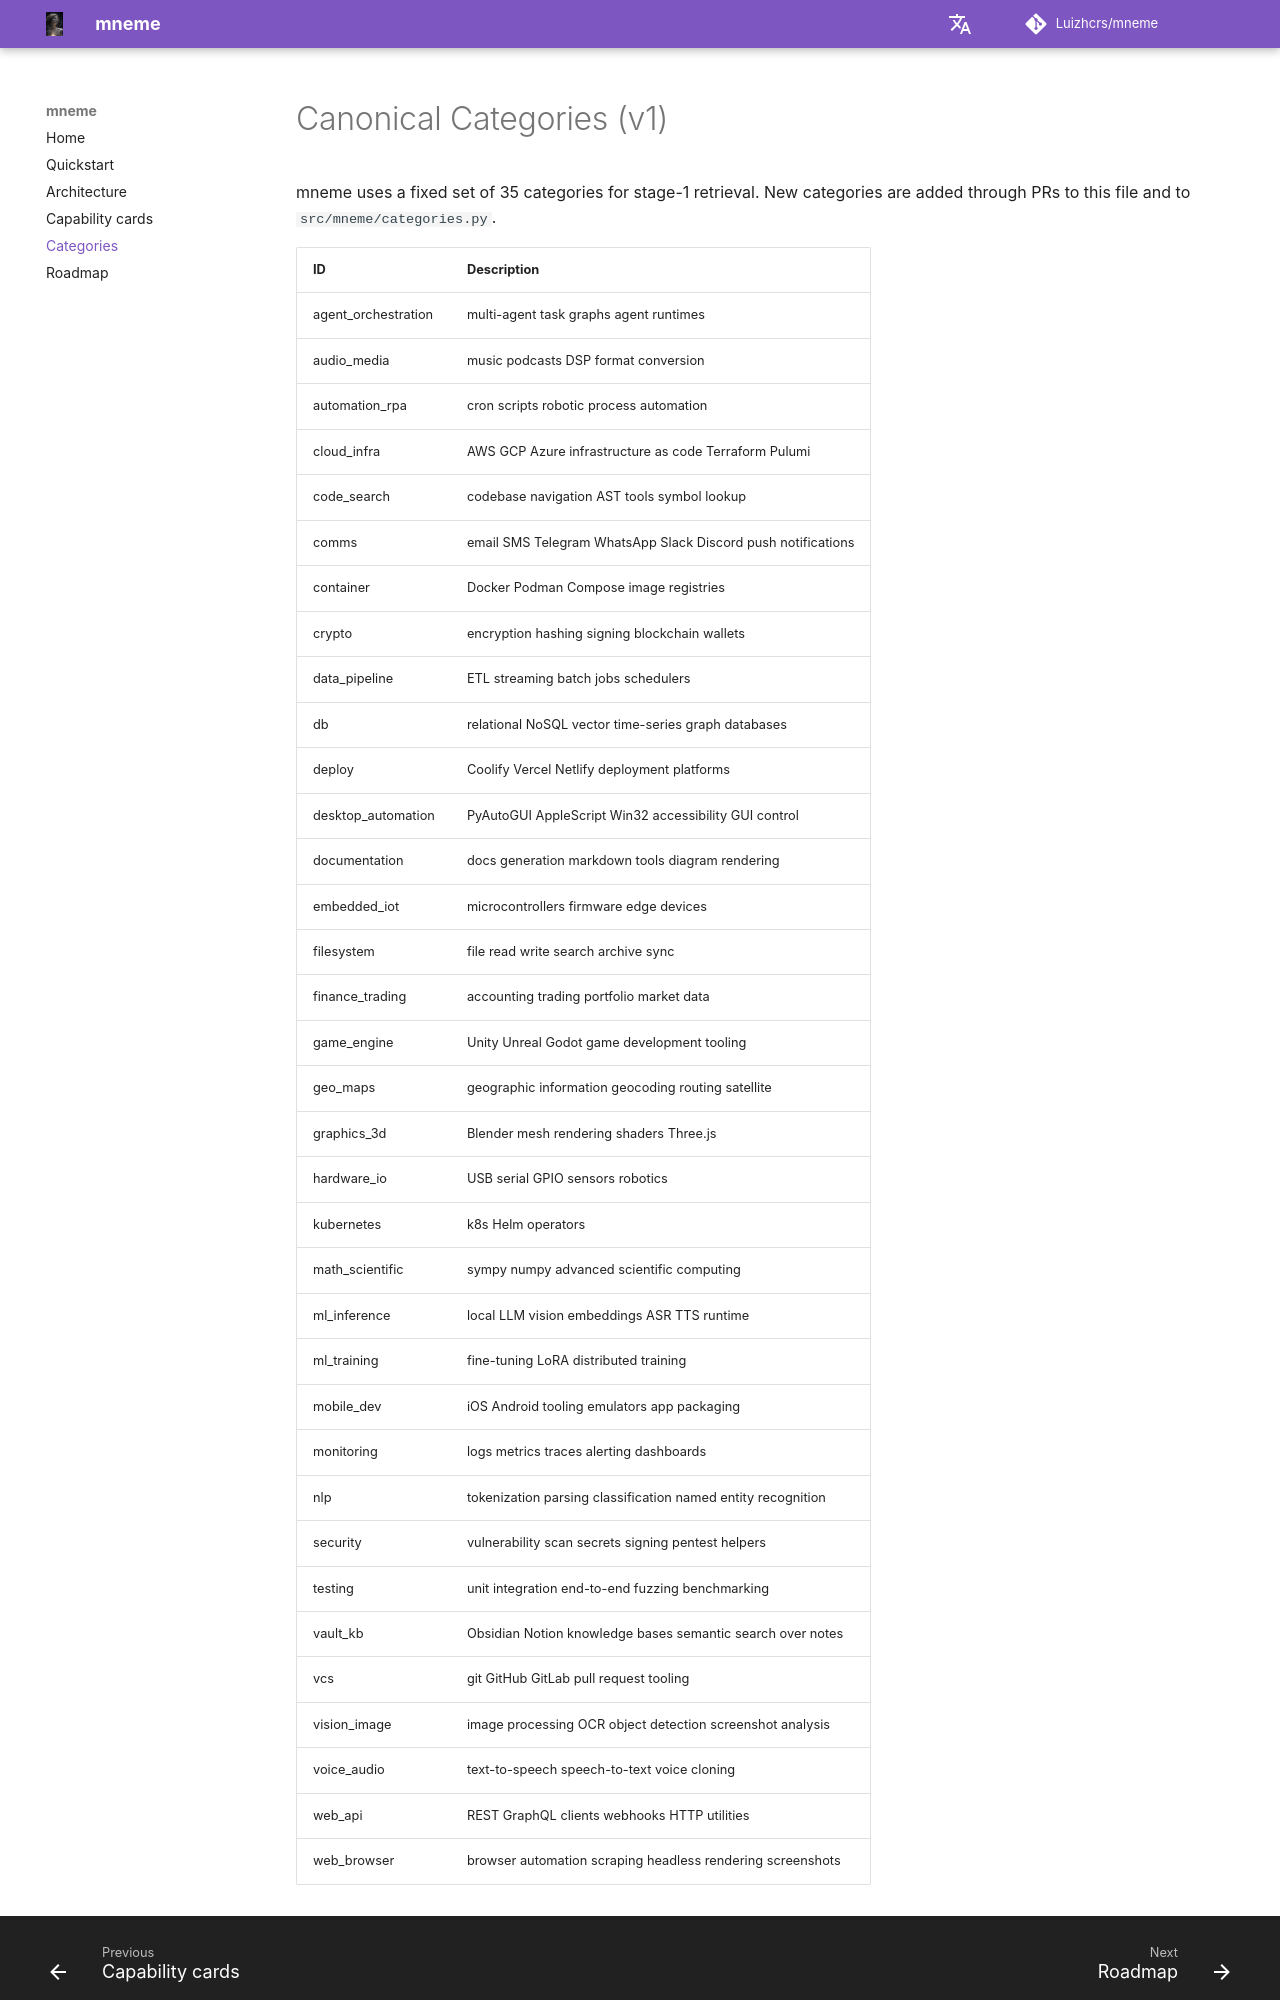

repository: Luizhcrs/mneme · page: categories/index.html · generator: mkdocs

# Canonical Categories (v1)

mneme uses a fixed set of 35 categories for stage-1 retrieval. New categories are added through PRs to this file and to `src/mneme/categories.py`.

| ID | Description |
|----|-------------|
| agent_orchestration | multi-agent task graphs agent runtimes |
| audio_media | music podcasts DSP format conversion |
| automation_rpa | cron scripts robotic process automation |
| cloud_infra | AWS GCP Azure infrastructure as code Terraform Pulumi |
| code_search | codebase navigation AST tools symbol lookup |
| comms | email SMS Telegram WhatsApp Slack Discord push notifications |
| container | Docker Podman Compose image registries |
| crypto | encryption hashing signing blockchain wallets |
| data_pipeline | ETL streaming batch jobs schedulers |
| db | relational NoSQL vector time-series graph databases |
| deploy | Coolify Vercel Netlify deployment platforms |
| desktop_automation | PyAutoGUI AppleScript Win32 accessibility GUI control |
| documentation | docs generation markdown tools diagram rendering |
| embedded_iot | microcontrollers firmware edge devices |
| filesystem | file read write search archive sync |
| finance_trading | accounting trading portfolio market data |
| game_engine | Unity Unreal Godot game development tooling |
| geo_maps | geographic information geocoding routing satellite |
| graphics_3d | Blender mesh rendering shaders Three.js |
| hardware_io | USB serial GPIO sensors robotics |
| kubernetes | k8s Helm operators |
| math_scientific | sympy numpy advanced scientific computing |
| ml_inference | local LLM vision embeddings ASR TTS runtime |
| ml_training | fine-tuning LoRA distributed training |
| mobile_dev | iOS Android tooling emulators app packaging |
| monitoring | logs metrics traces alerting dashboards |
| nlp | tokenization parsing classification named entity recognition |
| security | vulnerability scan secrets signing pentest helpers |
| testing | unit integration end-to-end fuzzing benchmarking |
| vault_kb | Obsidian Notion knowledge bases semantic search over notes |
| vcs | git GitHub GitLab pull request tooling |
| vision_image | image processing OCR object detection screenshot analysis |
| voice_audio | text-to-speech speech-to-text voice cloning |
| web_api | REST GraphQL clients webhooks HTTP util
